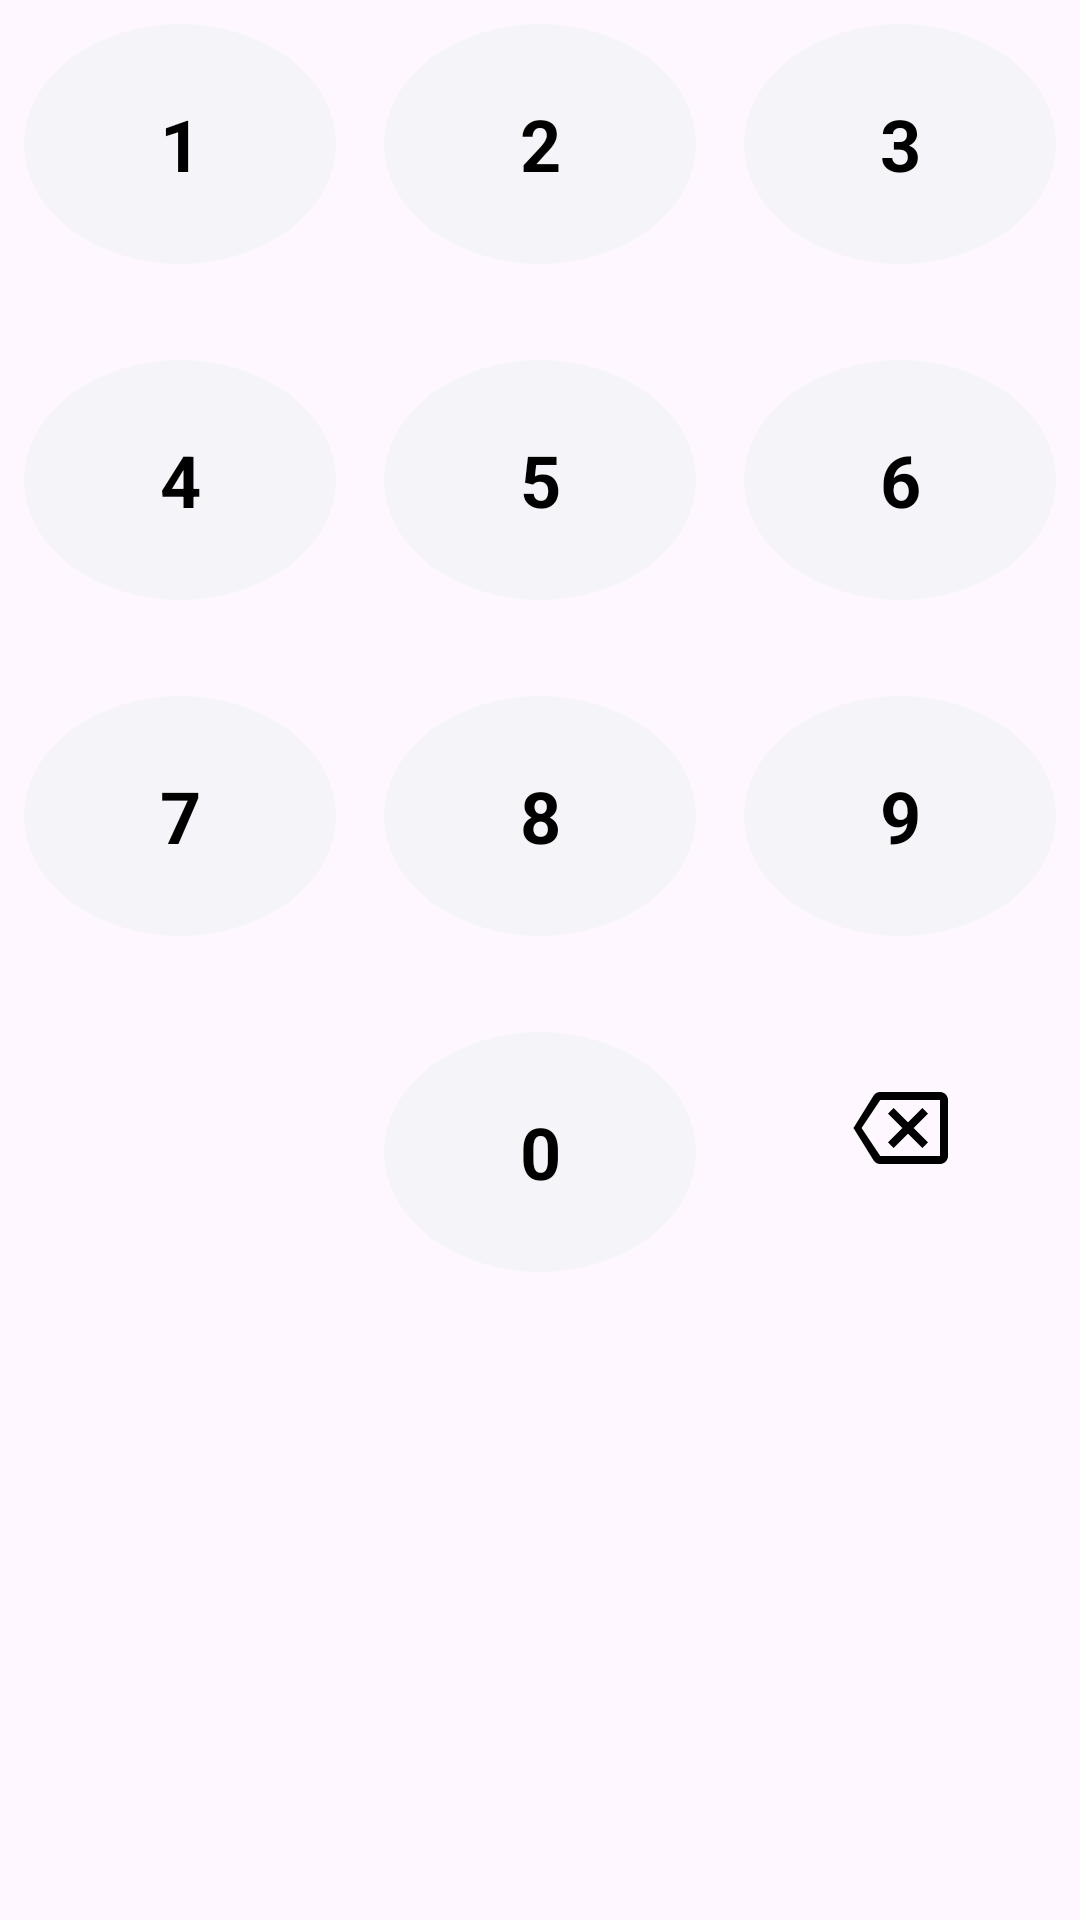

Layout XML and referenced resources for this Android screen:
<!-- AndroidManifest.xml: application theme Theme.Pr23KablukovPr23102 -->
<!-- res/layout/layout_numpad.xml -->
<?xml version="1.0" encoding="utf-8"?>
<TableLayout xmlns:android="http://schemas.android.com/apk/res/android"
    android:layout_width="match_parent"
    android:layout_height="wrap_content"
    android:stretchColumns="0,1,2">

    <TableRow android:layout_marginBottom="16dp">
        <TextView android:id="@+id/btn1" style="@style/NumButton" android:text="1" />
        <TextView android:id="@+id/btn2" style="@style/NumButton" android:text="2" />
        <TextView android:id="@+id/btn3" style="@style/NumButton" android:text="3" />
    </TableRow>

    <TableRow android:layout_marginBottom="16dp">
        <TextView android:id="@+id/btn4" style="@style/NumButton" android:text="4" />
        <TextView android:id="@+id/btn5" style="@style/NumButton" android:text="5" />
        <TextView android:id="@+id/btn6" style="@style/NumButton" android:text="6" />
    </TableRow>

    <TableRow android:layout_marginBottom="16dp">
        <TextView android:id="@+id/btn7" style="@style/NumButton" android:text="7" />
        <TextView android:id="@+id/btn8" style="@style/NumButton" android:text="8" />
        <TextView android:id="@+id/btn9" style="@style/NumButton" android:text="9" />
    </TableRow>

    <TableRow>
        <View />
        <TextView android:id="@+id/btn0" style="@style/NumButton" android:text="0" />
        <ImageView
            android:id="@+id/btnDel"
            android:layout_width="80dp"
            android:layout_height="80dp"
            android:padding="24dp"
            android:src="@drawable/ic_delete"
            android:background="?attr/selectableItemBackgroundBorderless" />
    </TableRow>
</TableLayout>
<!-- resources referenced by this layout -->
<resources>
  <!-- drawable ic_delete (drawable) -->
  <vector xmlns:android="http://schemas.android.com/apk/res/android"
      android:width="24dp"
      android:height="24dp"
      android:viewportWidth="24"
      android:viewportHeight="24">
    <path
        android:pathData="M22,3H7c-0.69,0 -1.23,0.35 -1.59,0.88L0.37,12l5.04,8.11c0.36,0.53 0.9,0.89 1.59,0.89h15c1.1,0 2,-0.9 2,-2V5c0,-1.1 -0.9,-2 -2,-2zm0,16H7.07L2.4,12l4.66,-7H22v14zm-11.59,-2L14,13.41 17.59,17 19,15.59 15.41,12 19,8.41 17.59,7 14,10.59 10.41,7 9,8.41 12.59,12 9,15.59z"
        android:fillColor="#000000"/>
  </vector>
  <style name="NumButton">
          <item name="android:layout_width">80dp</item>
          <item name="android:layout_height">80dp</item>
          <item name="android:background">@drawable/bg_num_button</item>
          <item name="android:gravity">center</item>
          <item name="android:textColor">@color/black</item>
          <item name="android:textSize">24sp</item>
          <item name="android:textStyle">bold</item>
          <item name="android:layout_margin">8dp</item>
          <item name="android:clickable">true</item>
          <item name="android:focusable">true</item>
      </style>
  <style name="Theme.Pr23KablukovPr23102" parent="Base.Theme.Pr23KablukovPr23102" />
  <!-- drawable bg_num_button (drawable) -->
  <?xml version="1.0" encoding="utf-8"?>
  <ripple xmlns:android="http://schemas.android.com/apk/res/android"
      android:color="?attr/colorControlHighlight">
      <item>
          <shape android:shape="oval">
              <solid android:color="#F5F5F9" />
          </shape>
      </item>
  </ripple>
  <color name="black">#FF000000</color>
  <style name="Base.Theme.Pr23KablukovPr23102" parent="Theme.Material3.DayNight.NoActionBar">
          
      </style>
</resources>
